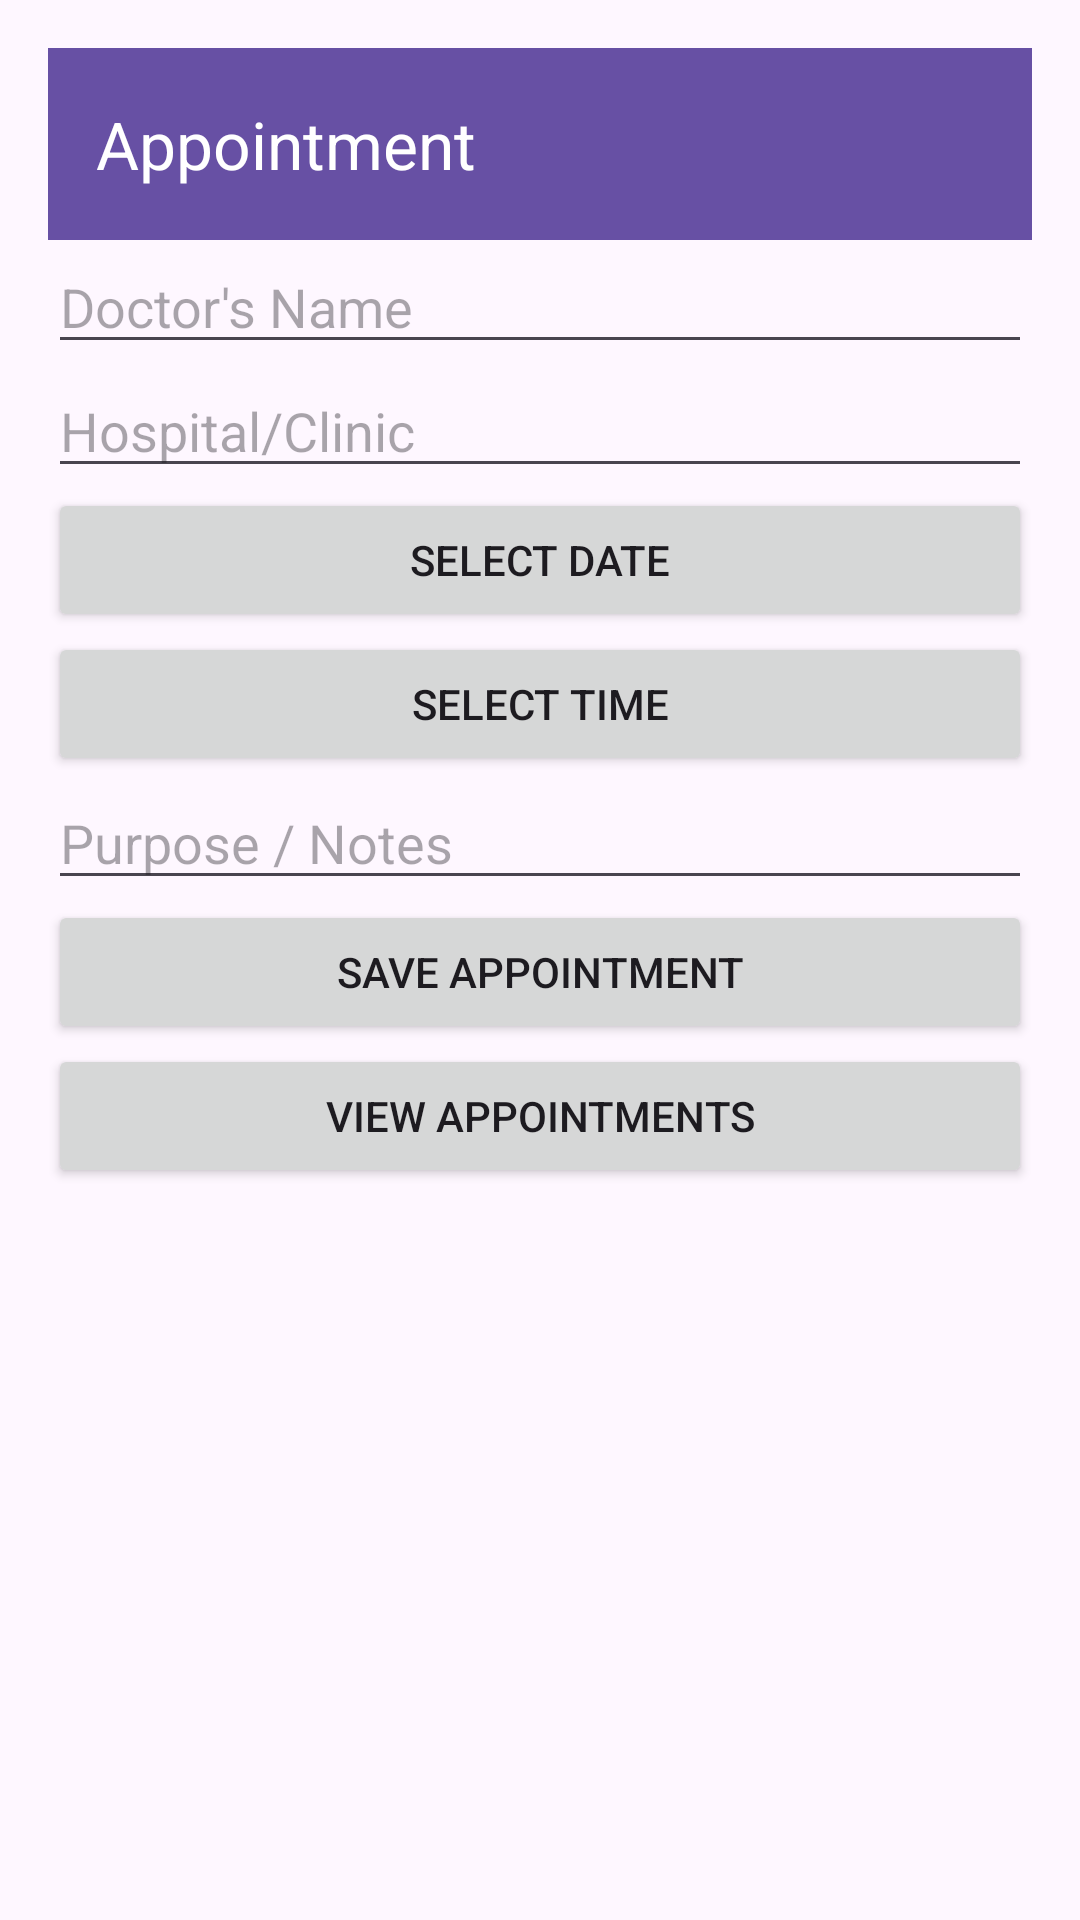

Android layout source for this screen:
<!-- AndroidManifest.xml: application theme Theme.MedVault -->
<!-- res/layout/activity_appointment.xml -->
<ScrollView xmlns:android="http://schemas.android.com/apk/res/android"
    android:layout_width="match_parent"
    android:layout_height="match_parent"
    xmlns:app="http://schemas.android.com/apk/res-auto"
    android:fitsSystemWindows="true">

    <LinearLayout
        android:padding="16dp"
        android:orientation="vertical"
        android:layout_width="match_parent"
        android:layout_height="wrap_content">

        <androidx.appcompat.widget.Toolbar
            android:id="@+id/toolbar"
            android:layout_width="match_parent"
            android:layout_height="?attr/actionBarSize"
            android:background="?attr/colorPrimary"
            app:title="Appointment"
            app:titleTextColor="@android:color/white" />


        <EditText android:id="@+id/doctorInput" android:hint="Doctor's Name"
            android:layout_width="match_parent" android:layout_height="wrap_content" />

        <EditText android:id="@+id/hospitalInput" android:hint="Hospital/Clinic"
            android:layout_width="match_parent" android:layout_height="wrap_content" />

        <Button android:id="@+id/dateBtn" android:text="Select Date"
            android:layout_width="match_parent" android:layout_height="wrap_content" />

        <Button android:id="@+id/timeBtn" android:text="Select Time"
            android:layout_width="match_parent" android:layout_height="wrap_content" />

        <EditText android:id="@+id/notesInput" android:hint="Purpose / Notes"
            android:layout_width="match_parent" android:layout_height="wrap_content" />

        <Button android:id="@+id/saveBtn" android:text="Save Appointment"
            android:layout_width="match_parent" android:layout_height="wrap_content" />
        <Button
            android:id="@+id/viewAppointmentsBtn"
            android:text="View Appointments"
            android:layout_width="match_parent"
            android:layout_height="wrap_content" />

    </LinearLayout>
</ScrollView>
<!-- resources referenced by this layout -->
<resources>
  <style name="Theme.MedVault" parent="Base.Theme.MedVault" />
  <style name="Base.Theme.MedVault" parent="Theme.Material3.DayNight.NoActionBar">
          
          
      </style>
</resources>
